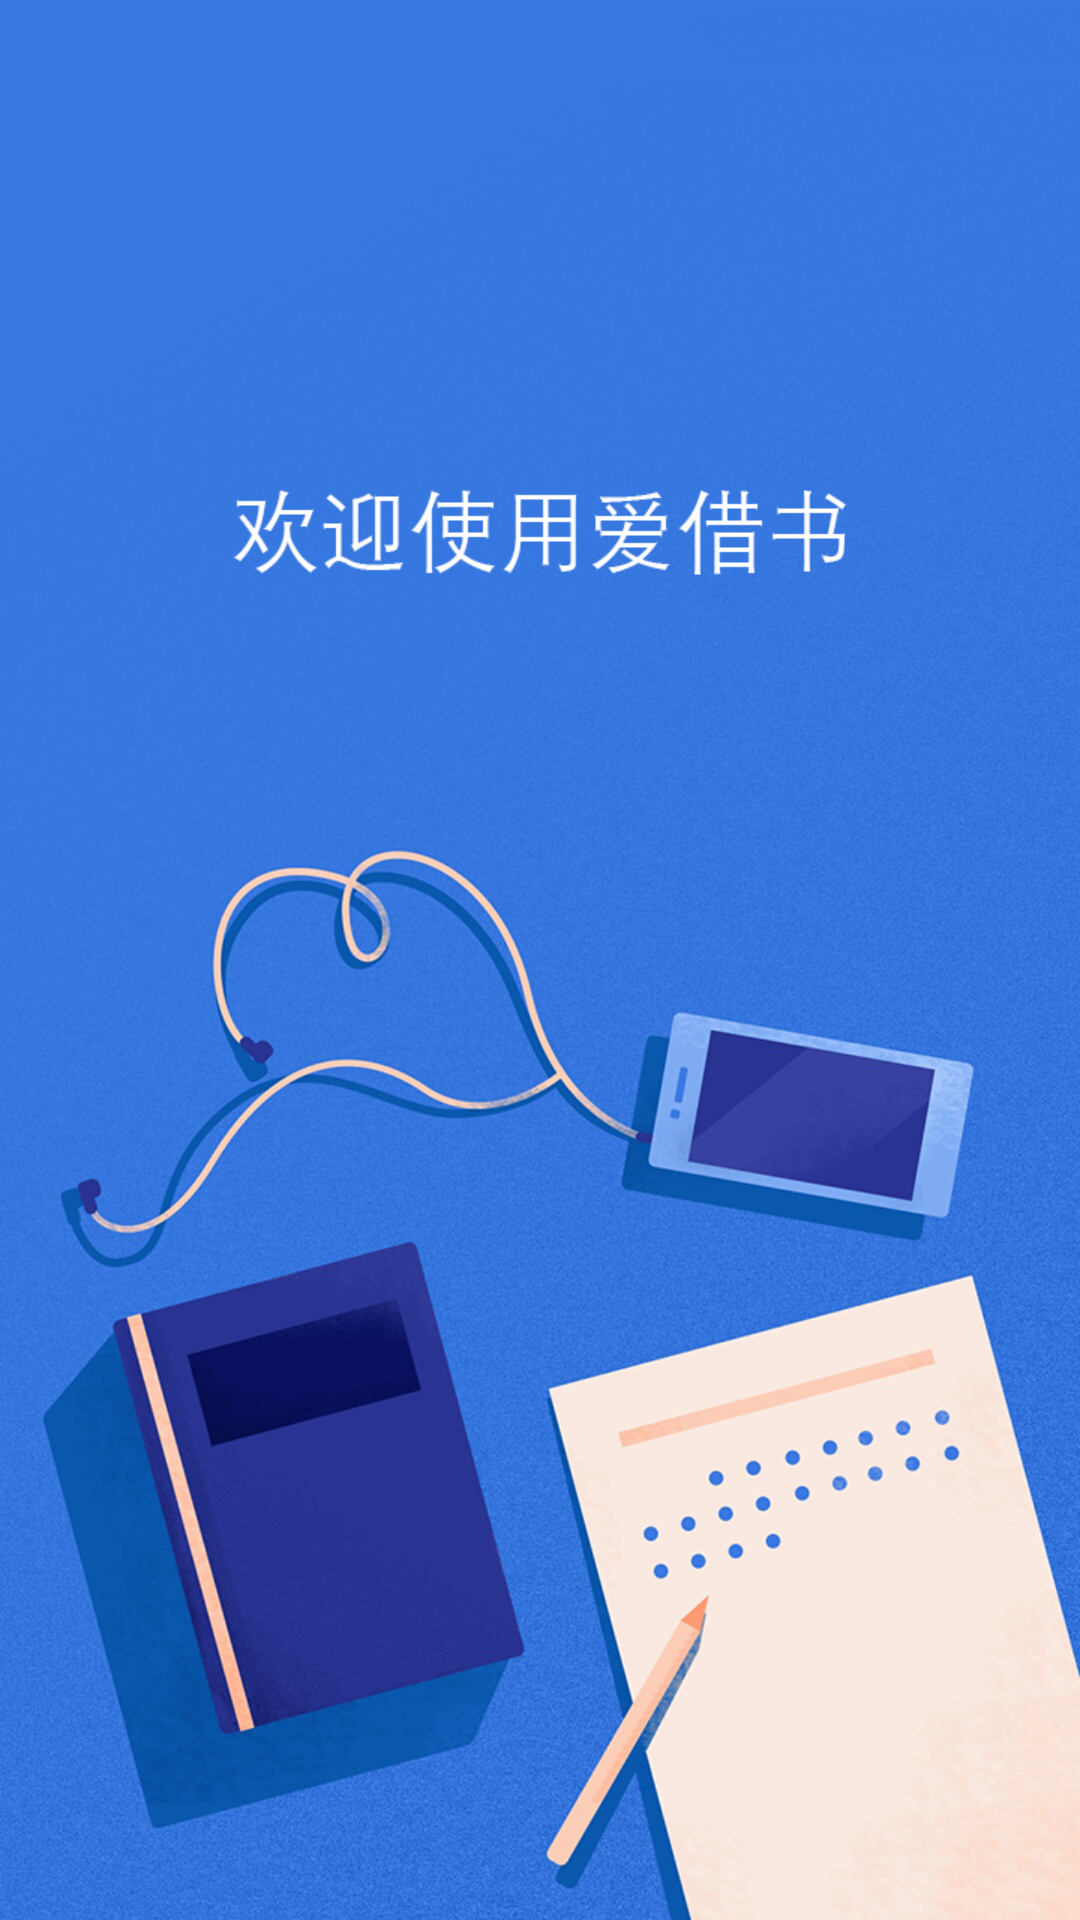

The Android layout XML behind this screen, and the referenced resources:
<!-- AndroidManifest.xml: activity theme NoTitleFullscreen -->
<!-- res/layout/activity_splash.xml -->
<?xml version="1.0" encoding="utf-8"?>
<RelativeLayout xmlns:android="http://schemas.android.com/apk/res/android"
    xmlns:tools="http://schemas.android.com/tools"
    android:layout_width="match_parent"
    android:layout_height="match_parent"
    tools:context="com.rjxy.librarymos.ui.activity.SplashActivity">

    <ImageView
        android:layout_width="match_parent"
        android:layout_height="match_parent"
        android:scaleType="centerCrop"
        android:src="@drawable/splash_bg" />

</RelativeLayout>
<!-- resources referenced by this layout -->
<resources>
  <!-- drawable splash_bg: png bitmap (drawable, 865762 bytes) -->
  <style name="NoTitleFullscreen" parent="Theme.AppCompat.Light.NoActionBar">
          <item name="android:windowNoTitle">true</item>
          <item name="windowActionBar">false</item>
          <item name="android:windowFullscreen">true</item>
          <item name="android:windowContentOverlay">@null</item>
      </style>
</resources>
